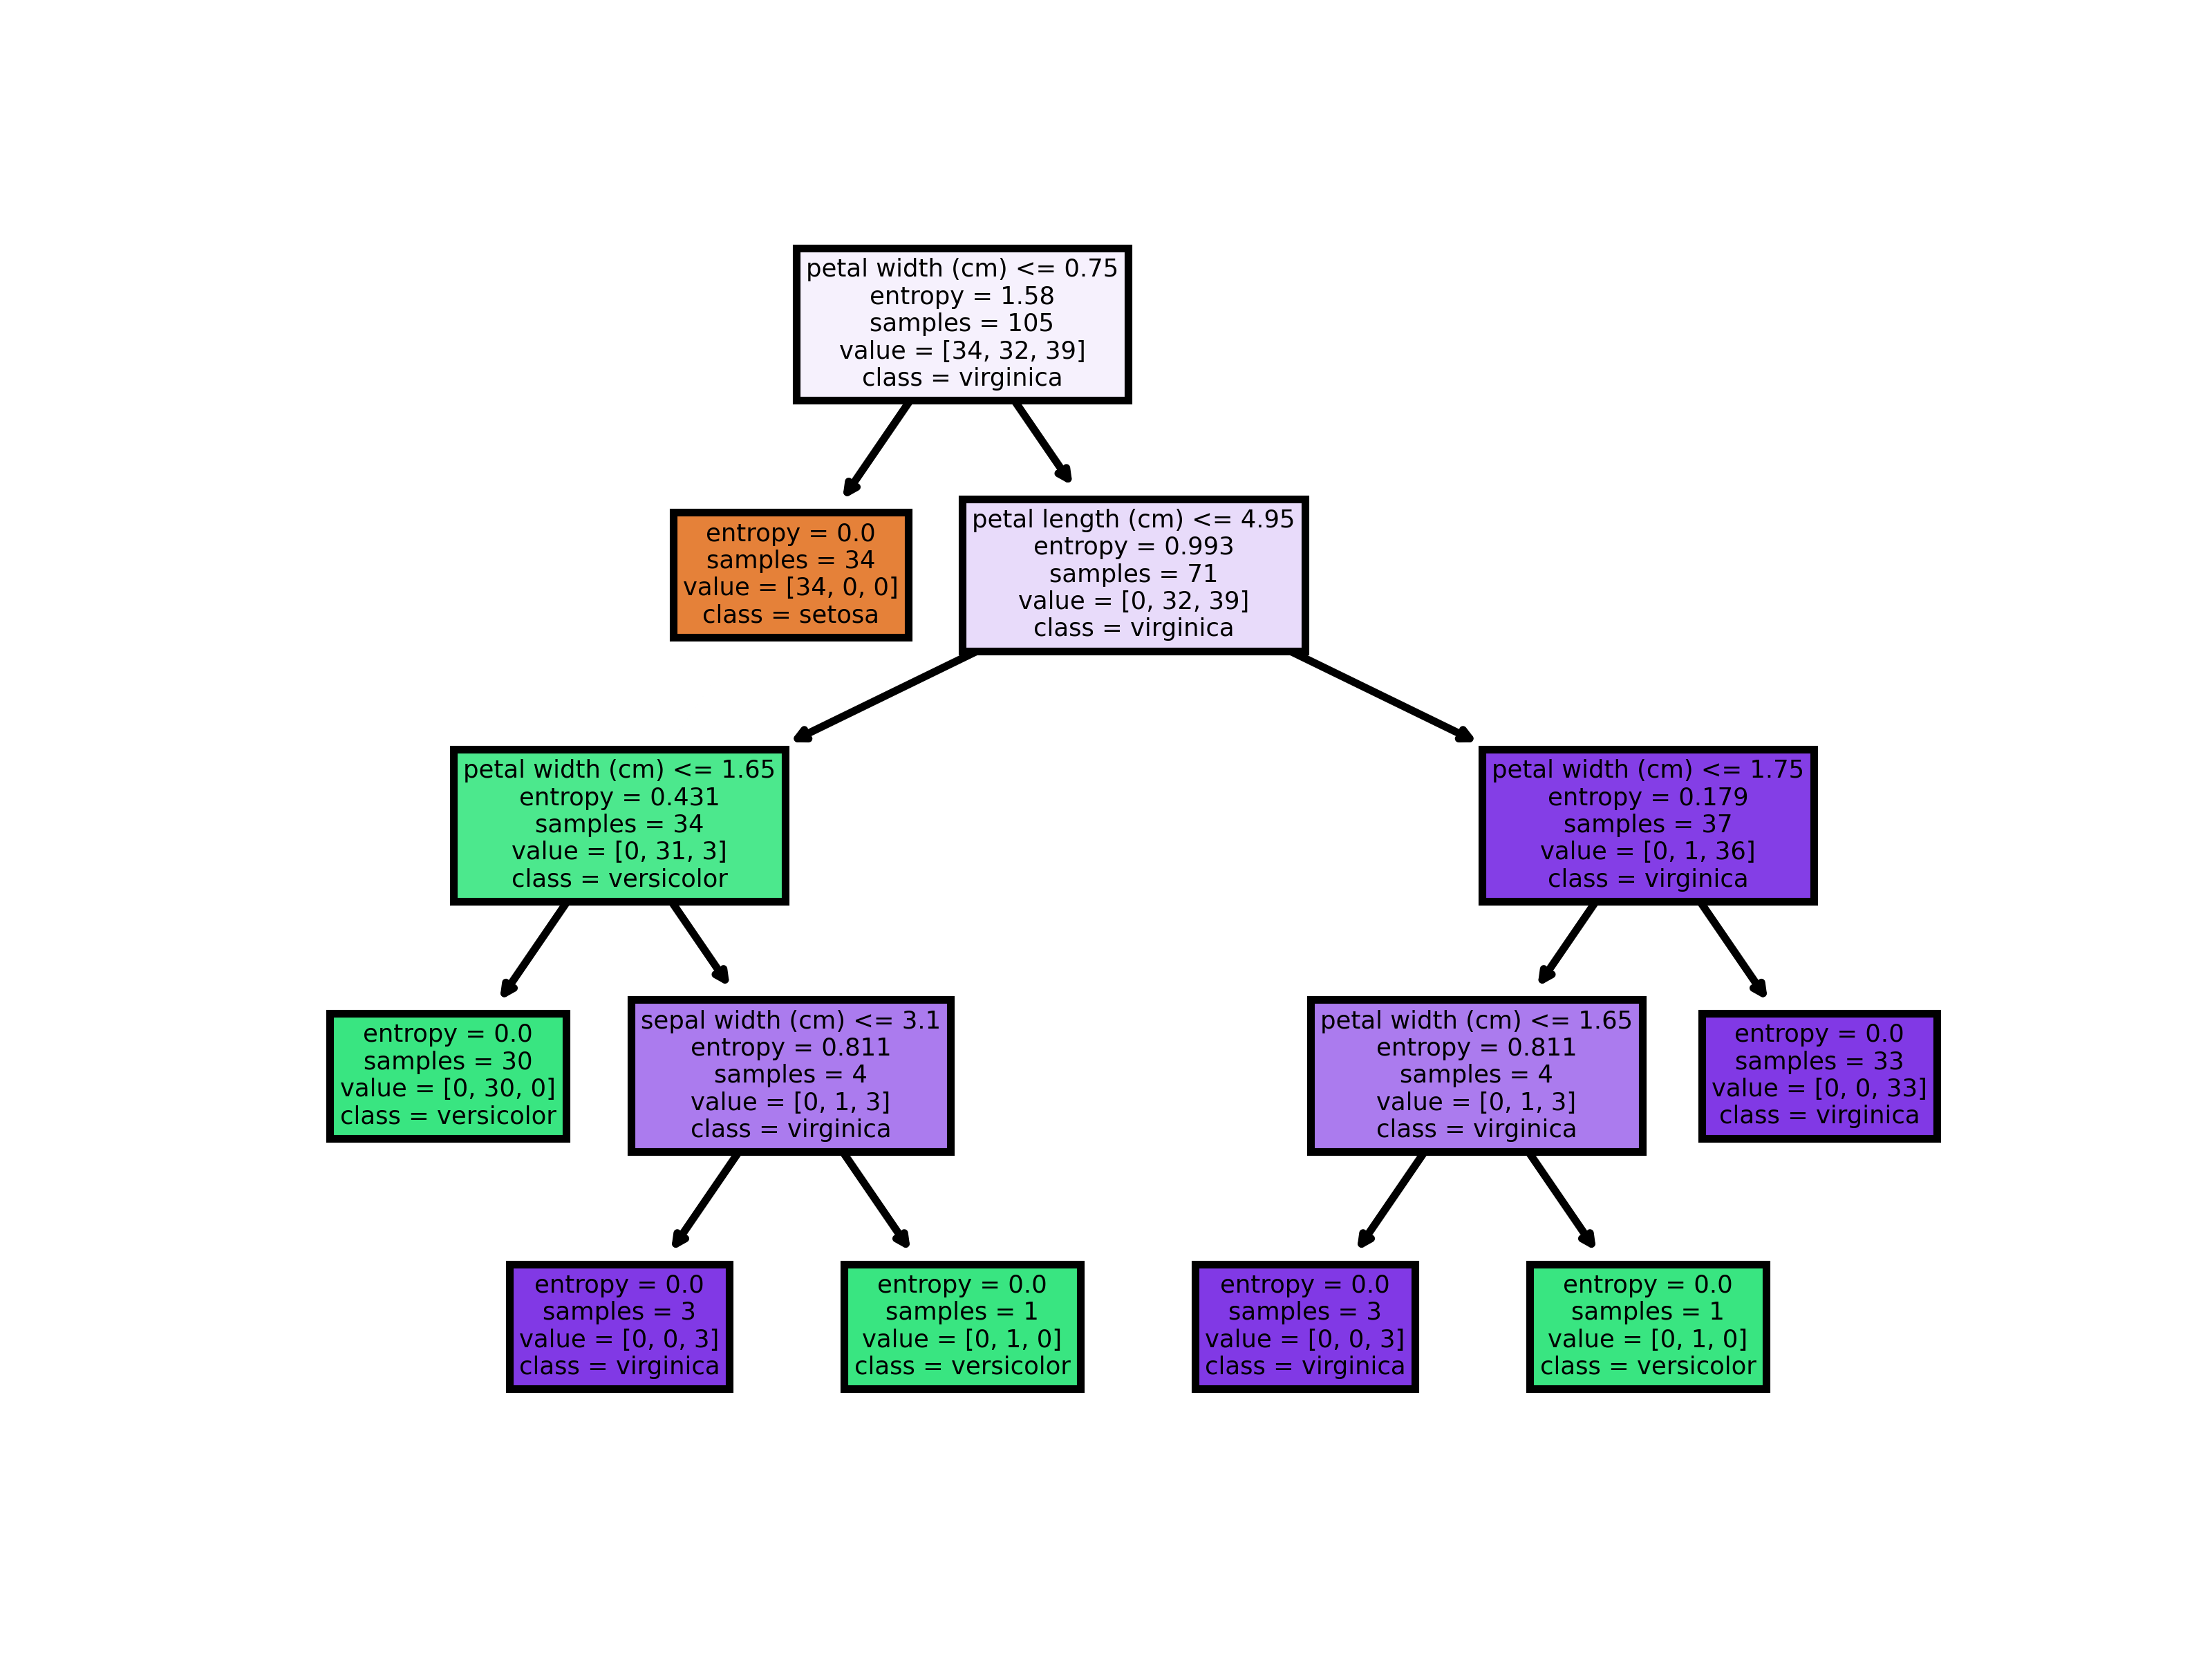

The script that saved this image:
""" Decision Tree Example """
import numpy as np, pandas as pd, matplotlib.pyplot as plt
from sklearn.model_selection import train_test_split
from sklearn.metrics import accuracy_score
from sklearn import tree
from sklearn.tree import DecisionTreeClassifier
from sklearn.datasets import load_iris

""" Prepare data"""
iris = load_iris()
iris_df = pd.DataFrame(iris.data, columns = iris.feature_names)
iris_df['target'] = iris.target
x_train, x_test, y_train, y_test = train_test_split(iris_df[iris.feature_names], 
                                                    iris_df['target'], 
                                                    random_state = 0, 
                                                    test_size = 0.3)
""" Model build & testing """
decision_tree = DecisionTreeClassifier(criterion = 'entropy', 
                                       max_depth = 4, random_state = 88)
decision_tree.fit(x_train, y_train)
decision_tree.predict(x_test)

""" Model performance check """
print('Model accuracy: ', 
      round(100 * decision_tree.score(x_test, y_test),1), '%\n'
     )

print('Feature Importance: \n',
      pd.Series(decision_tree.feature_importances_.round(3), 
                index = x_test.columns)
     )

""" Visualise the tree and save""" 
names = iris.feature_names
targets = iris.target_names
fig, axes = plt.subplots(nrows = 1, ncols = 1, figsize = (8,5), dpi=800)

tree.plot_tree(decision_tree,
               feature_names = names,
               class_names = targets,
               filled = True)

fig.savefig('DecisionTree.png')